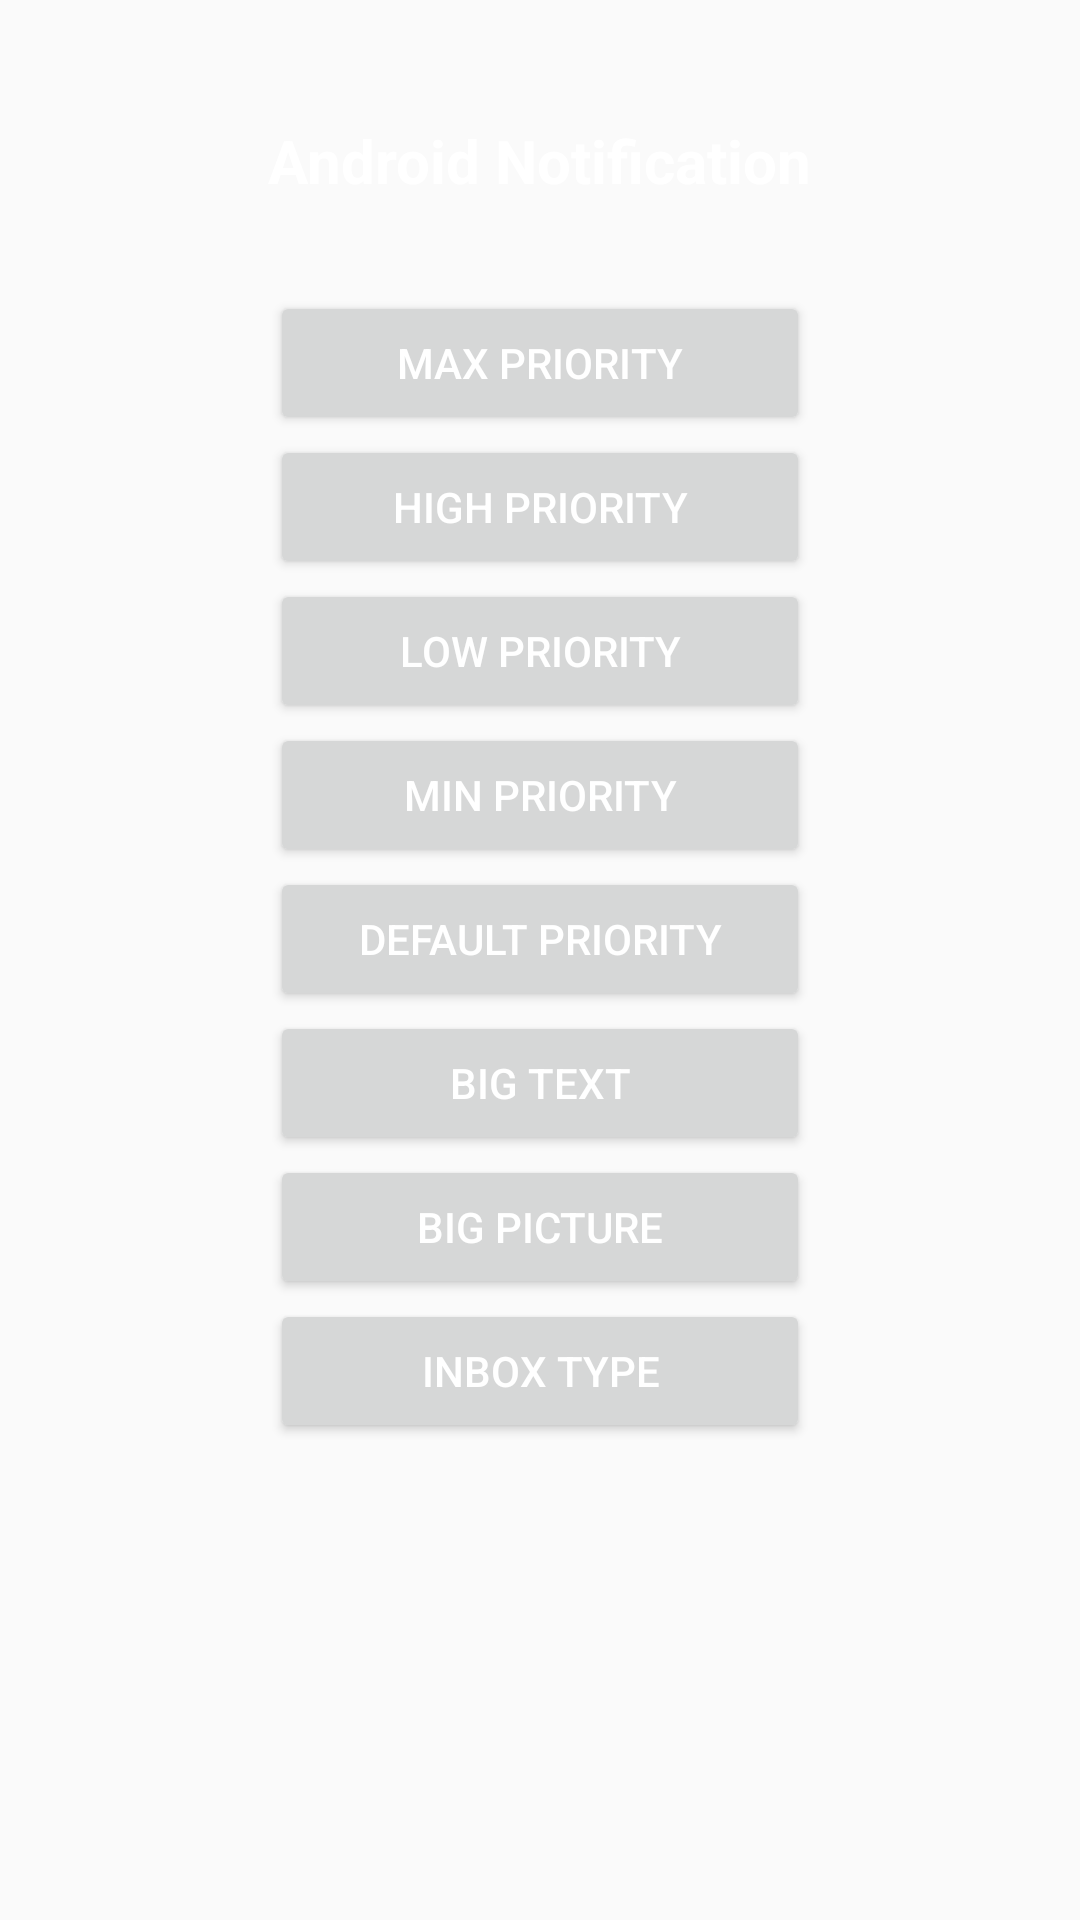

Android layout source for this screen:
<!-- AndroidManifest.xml: application theme AppTheme -->
<!-- res/layout/content_main.xml -->
<?xml version="1.0" encoding="utf-8"?>
<RelativeLayout xmlns:android="http://schemas.android.com/apk/res/android"
    xmlns:app="http://schemas.android.com/apk/res-auto"
    xmlns:tools="http://schemas.android.com/tools"
    android:layout_width="match_parent"
    android:layout_height="match_parent"
    android:paddingBottom="@dimen/activity_vertical_margin"
    android:paddingLeft="@dimen/activity_horizontal_margin"
    android:paddingRight="@dimen/activity_horizontal_margin"
    android:paddingTop="@dimen/activity_vertical_margin"
    app:layout_behavior="@string/appbar_scrolling_view_behavior"
    tools:context="com.animationrecognition.activities.NotificationActivity"
    tools:showIn="@layout/app_bar_main">

    <ScrollView
        android:layout_width="match_parent"
        android:layout_height="wrap_content"
        android:id="@+id/scrollView">
        <LinearLayout
            android:orientation="vertical"
            android:layout_width="match_parent"
            android:layout_height="wrap_content"
            android:layout_marginTop="20dp"
            android:gravity="top|center">


            <TextView
                android:id="@+id/textTitle"
                android:layout_width="wrap_content"
                android:layout_height="wrap_content"
                android:textStyle="bold"
                android:textSize="20sp"
                android:text="@string/title" />

            <Button
                android:id="@+id/btnMaxPriorityNotification"
                android:layout_width="180dp"
                android:layout_height="wrap_content"
                android:layout_marginTop="30dp"
                android:text="@string/max_priority" />

            <Button
                android:id="@+id/btnHighPriorityNotification"
                android:layout_width="180dp"
                android:layout_height="wrap_content"
                android:text="@string/high_priority" />

            <Button
                android:id="@+id/btnLowPriorityNotification"
                android:layout_width="180dp"
                android:layout_height="wrap_content"
                android:text="@string/low_priority" />

            <Button
                android:id="@+id/btnMinPriorityNotification"
                android:layout_width="180dp"
                android:layout_height="wrap_content"
                android:text="@string/min_priority" />

            <Button
                android:id="@+id/btnDefaultNotification"
                android:layout_width="180dp"
                android:layout_height="wrap_content"
                android:text="@string/default_priority" />

            <Button
                android:id="@+id/btnBigTextNotification"
                android:layout_width="180dp"
                android:layout_height="wrap_content"
                android:text="@string/big_text" />

            <Button
                android:id="@+id/btnBigImageNotification"
                android:layout_width="180dp"
                android:layout_height="wrap_content"
                android:text="@string/big_picture" />

            <Button
                android:id="@+id/btnInboxTypeNotification"
                android:layout_width="180dp"
                android:layout_height="wrap_content"
                android:text="@string/inbox_type" />
        </LinearLayout>
    </ScrollView>

</RelativeLayout>
<!-- res/layout/app_bar_main.xml (included above) -->
<?xml version="1.0" encoding="utf-8"?>
<android.support.design.widget.CoordinatorLayout xmlns:android="http://schemas.android.com/apk/res/android"
    xmlns:app="http://schemas.android.com/apk/res-auto"
    xmlns:tools="http://schemas.android.com/tools"
    android:layout_width="match_parent"
    android:layout_height="match_parent"
    android:fitsSystemWindows="true">

    <android.support.design.widget.AppBarLayout
        android:layout_width="match_parent"
        android:layout_height="wrap_content"
        android:theme="@style/AppTheme.AppBarOverlay">

        <android.support.v7.widget.Toolbar
            android:id="@+id/toolbar"
            android:layout_width="match_parent"
            android:layout_height="?attr/actionBarSize"
            android:background="?attr/colorPrimary"
            app:popupTheme="@style/AppTheme.PopupOverlay" />

    </android.support.design.widget.AppBarLayout>

    <include layout="@layout/content_main" />

    <android.support.design.widget.FloatingActionButton
        android:id="@+id/fab"
        android:layout_width="wrap_content"
        android:layout_height="wrap_content"
        android:layout_gravity="bottom|end"
        android:layout_margin="@dimen/fab_margin"
        android:src="@android:drawable/ic_dialog_email" />


</android.support.design.widget.CoordinatorLayout>
<!-- resources referenced by this layout -->
<resources>
  <dimen name="activity_horizontal_margin">20dp</dimen>
  <dimen name="activity_vertical_margin">20dp</dimen>
  <dimen name="fab_margin">16dp</dimen>
  <string name="big_picture">Big Picture</string>
  <string name="big_text">Big Text</string>
  <string name="default_priority">Default Priority</string>
  <string name="high_priority">High Priority</string>
  <string name="inbox_type">Inbox Type</string>
  <string name="low_priority">Low Priority</string>
  <string name="max_priority">Max Priority</string>
  <string name="min_priority">Min Priority</string>
  <string name="title">Android Notification</string>
  <style name="AppTheme.AppBarOverlay" parent="ThemeOverlay.AppCompat.Dark.ActionBar" />
  <style name="AppTheme.PopupOverlay" parent="ThemeOverlay.AppCompat.Light" />
  <style name="AppTheme" parent="Theme.AppCompat.Light.DarkActionBar">
          <item name="colorPrimary">@color/colorPrimary</item>
          <item name="colorPrimaryDark">@color/colorPrimaryDark</item>
          <item name="colorAccent">@color/colorAccent</item>
          <item name="android:textColor">@color/textColorPrimary</item>
          <item name="android:textColorHint">@color/textColorPrimary</item>
          <item name="colorControlNormal">@color/textColorPrimary</item>
          <item name="colorControlActivated">@color/textColorPrimary</item>
      </style>
  <color name="colorPrimary">#212121</color>
  <color name="colorPrimaryDark">#212121</color>
  <color name="colorAccent">#FFFFFF</color>
  <color name="textColorPrimary">#FFFFFF</color>
</resources>
